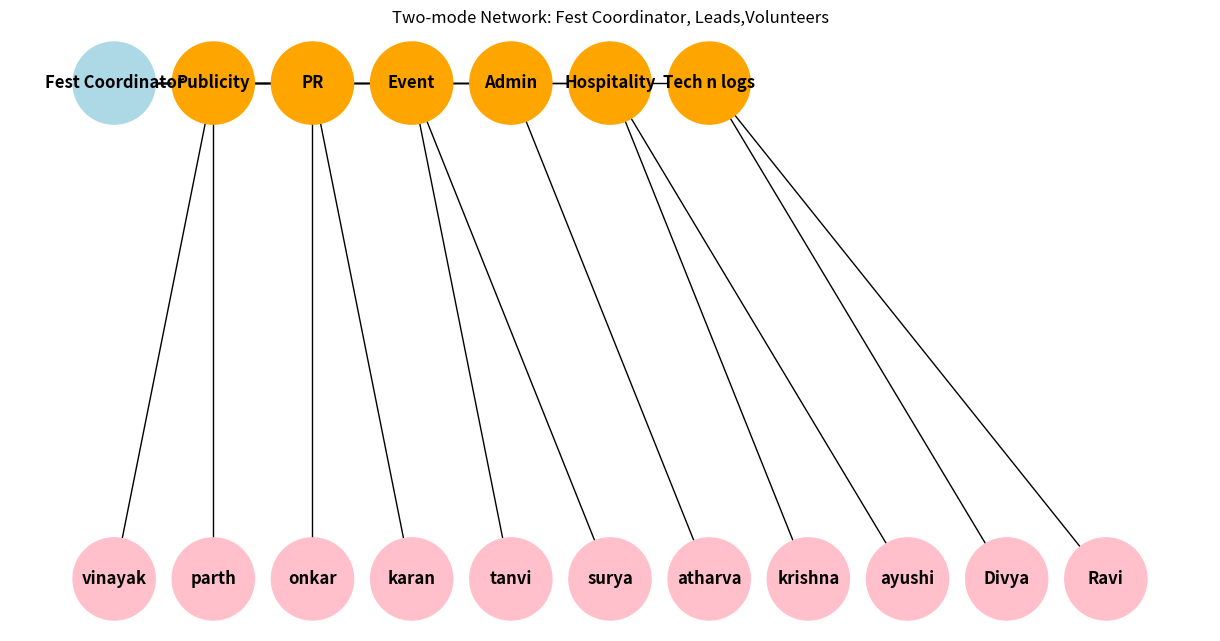
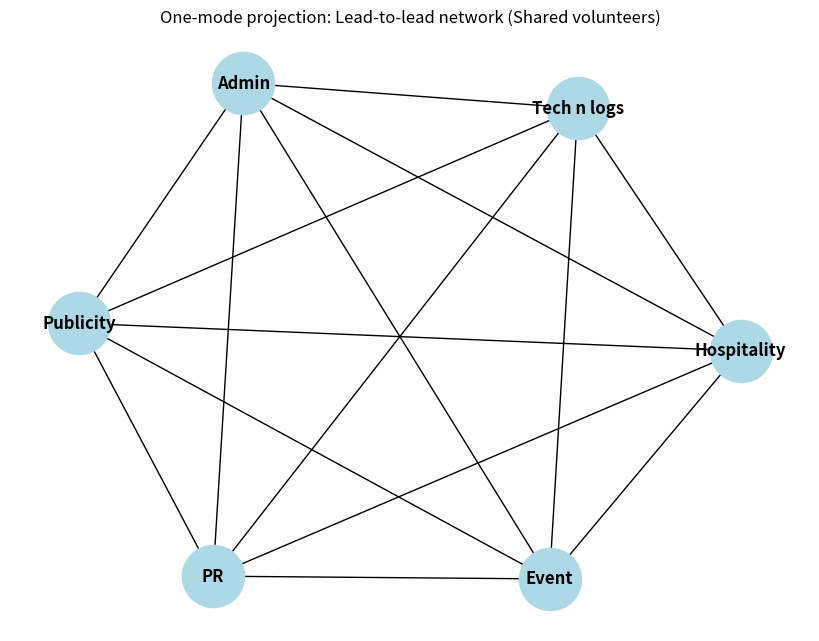

Generate these figures, in order, with matplotlib:
import networkx as nx
import matplotlib.pyplot as plt

coordinator = "Fest Coordinator"
leads = ["Publicity","PR","Event","Admin","Hospitality","Tech n logs"]

volunteers = {
    "Publicity":["vinayak","parth"],
    "PR":["onkar","karan"],
    "Event":["tanvi","surya"],
    "Admin":["atharva"],
    "Hospitality":["krishna","ayushi"],
    "Tech n logs":["Divya","Ravi"]
}

B = nx.Graph()
B.add_node(coordinator, bipartite=0, role="Coordinator")
B.add_nodes_from(leads, bipartite=0, role="Lead")

for lead, vols in volunteers.items():
    B.add_nodes_from(vols, bipartite=1, role="Volunteer")
    B.add_edges_from((lead, vol) for vol in vols)

B.add_edges_from((coordinator, lead) for lead in leads)

# Two-mode network
top = [n for n,d in B.nodes(data=True) if d["bipartite"] == 0]
bottom = [n for n,d in B.nodes(data=True) if d["bipartite"] == 1]

pos = {n:(i,1) for i,n in enumerate(top)}
pos.update({n:(i,0) for i,n in enumerate(bottom)})

colors = [
    "lightblue" if d["role"]=="Coordinator"
    else "orange" if d["role"]=="Lead"
    else "pink"
    for _,d in B.nodes(data=True)
]

plt.figure(figsize=(12,6))
nx.draw(B, pos, with_labels=True, node_color=colors,
        node_size=3500, font_weight="bold")
plt.title("Two-mode Network: Fest Coordinator, Leads,Volunteers")
plt.show()

# One-mode projection
P = nx.bipartite.projected_graph(B, leads)

plt.figure(figsize=(8,6))
nx.draw(P, with_labels=True, node_color="lightblue",
        node_size=2000, font_weight="bold")
plt.title("One-mode projection: Lead-to-lead network (Shared volunteers)")
plt.show()
